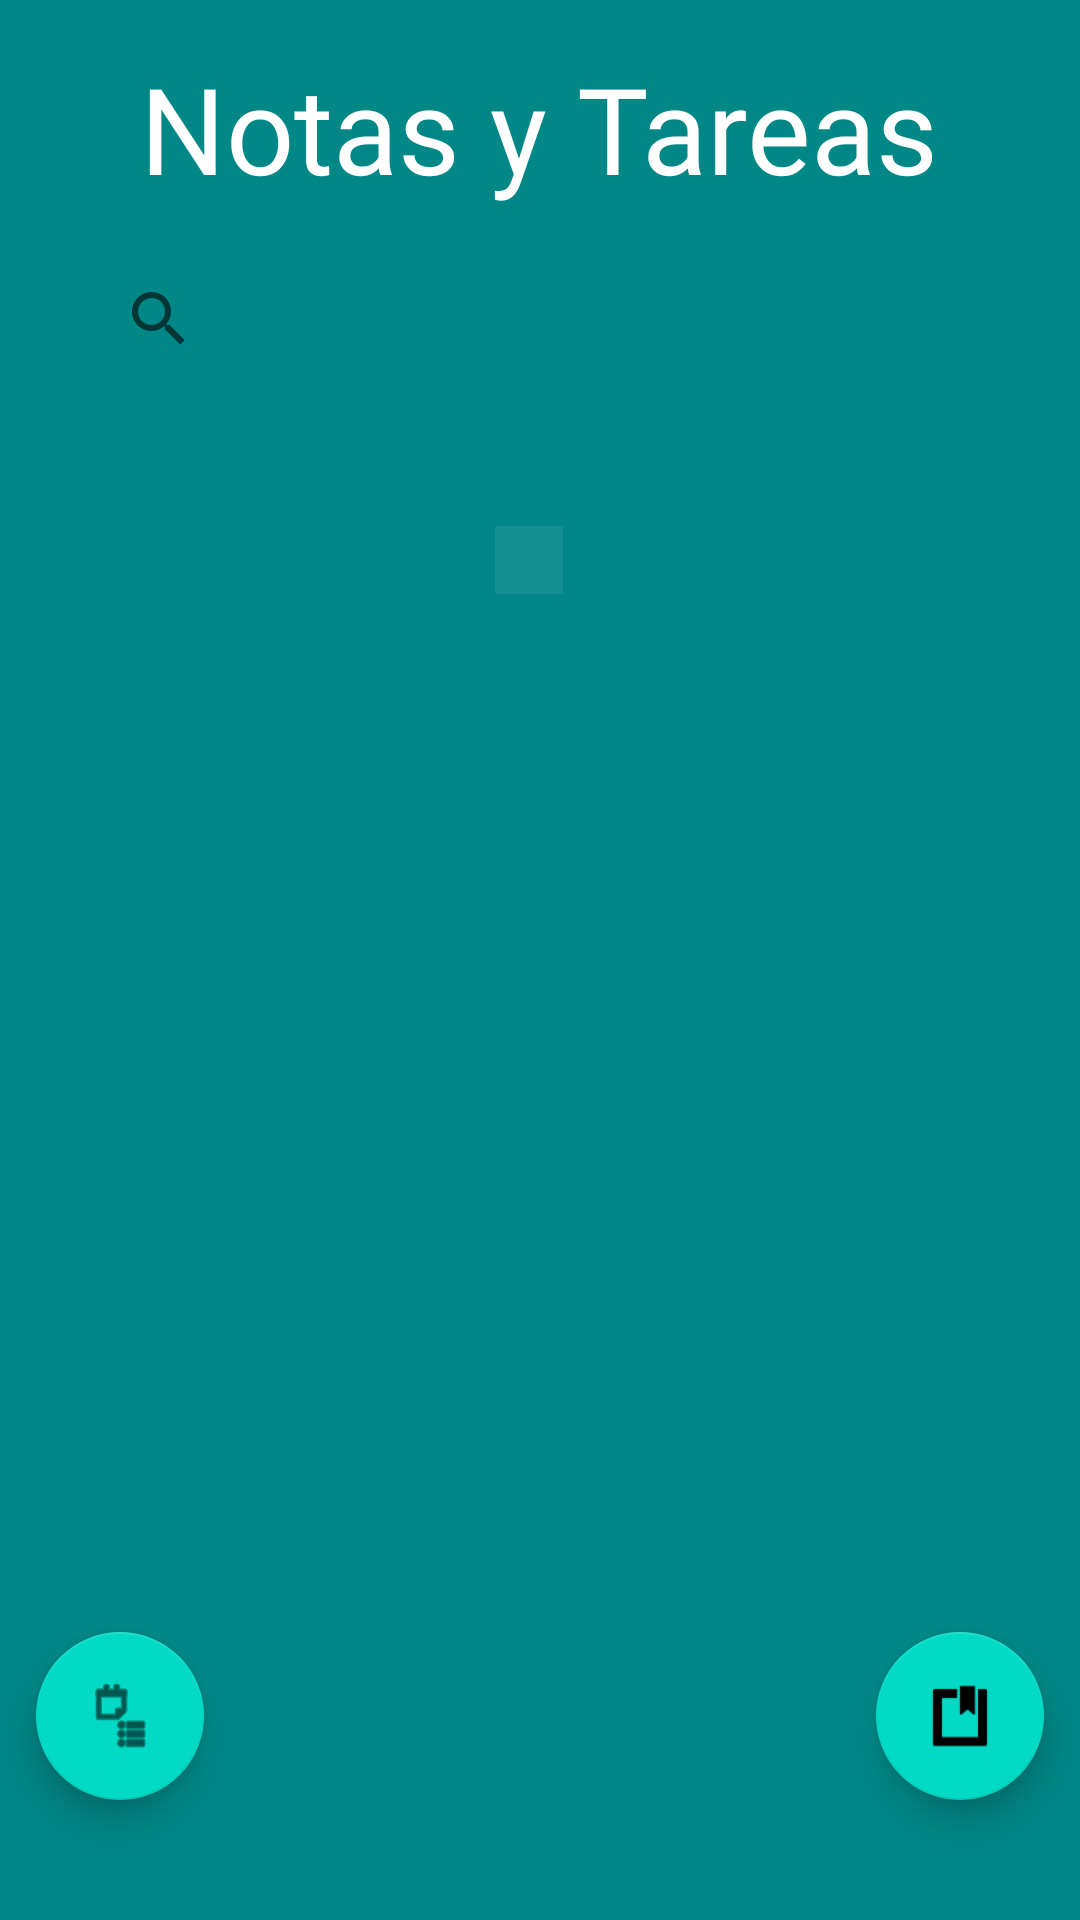

Android layout source for this screen:
<!-- AndroidManifest.xml: application theme Theme.NotesTask -->
<!-- res/layout/fragmento_inicio.xml -->
<?xml version="1.0" encoding="utf-8"?>
<androidx.constraintlayout.widget.ConstraintLayout xmlns:android="http://schemas.android.com/apk/res/android"
    xmlns:app="http://schemas.android.com/apk/res-auto"
    xmlns:tools="http://schemas.android.com/tools"
    android:layout_width="match_parent"
    android:layout_height="match_parent"
    android:layout_gravity="center_horizontal"
    android:background="@color/teal_700"
    tools:context=".MainActivity">

    <LinearLayout
        android:id="@+id/linearLayout2"
        android:layout_width="0dp"
        android:layout_height="0dp"
        android:layout_margin="16dp"
        android:layout_marginStart="16dp"
        android:layout_marginTop="16dp"
        android:layout_marginEnd="16dp"
        android:layout_marginBottom="16dp"
        android:gravity="center_horizontal|center_vertical"
        android:orientation="vertical"
        app:layout_constraintBottom_toBottomOf="parent"
        app:layout_constraintEnd_toEndOf="parent"
        app:layout_constraintStart_toStartOf="parent"
        app:layout_constraintTop_toTopOf="parent">

        <TextView
            android:id="@+id/textView"
            android:layout_width="wrap_content"
            android:layout_height="wrap_content"
            android:fontFamily="@font/roboto"
            android:text="@string/notas_tareas"
            android:textColor="@color/white"
            android:textSize="40sp" />

        <SearchView
            android:id="@+id/searchView"
            android:layout_width="match_parent"
            android:layout_height="wrap_content"
            android:layout_margin="13dp"
            android:queryHint="@string/Buscar"
            android:theme="@style/ThemeOverlay.search">

        </SearchView>

        <ScrollView
            android:layout_width="match_parent"
            android:layout_height="match_parent"
            android:layout_margin="16dp">

            <LinearLayout
                android:layout_width="match_parent"
                android:layout_height="wrap_content"
                android:layout_margin="16dp"
                android:orientation="vertical">

                <androidx.recyclerview.widget.RecyclerView
                    android:id="@+id/recyclerView"
                    android:layout_width="251dp"
                    android:layout_height="wrap_content">

                </androidx.recyclerview.widget.RecyclerView>

                <ImageView
                    android:id="@+id/imageView2"
                    android:layout_width="match_parent"
                    android:layout_height="30dp"
                    app:srcCompat="@android:drawable/divider_horizontal_dark" />

                <androidx.recyclerview.widget.RecyclerView
                    android:id="@+id/recyclerViewTareas"
                    android:layout_width="249dp"
                    android:layout_height="match_parent" />

            </LinearLayout>
        </ScrollView>

    </LinearLayout>

    <com.google.android.material.floatingactionbutton.FloatingActionButton
        android:id="@+id/fabBtnCreateNote"
        android:layout_width="wrap_content"
        android:layout_height="wrap_content"
        android:layout_marginEnd="12dp"
        android:layout_marginBottom="40dp"
        android:background="@color/purple_700"
        android:src="@android:drawable/ic_input_get"
        android:tint="@color/white"
        app:layout_constraintBottom_toBottomOf="parent"
        app:layout_constraintEnd_toEndOf="parent"
        tools:ignore="SpeakableTextPresentCheck,ImageContrastCheck" />

    <com.google.android.material.floatingactionbutton.FloatingActionButton
        android:id="@+id/fabBtnCreateTask"
        android:layout_width="wrap_content"
        android:layout_height="wrap_content"
        android:layout_marginStart="12dp"
        android:layout_marginBottom="40dp"
        android:background="@color/teal_200"
        android:src="@android:drawable/ic_menu_agenda"
        android:tint="@color/white"
        app:layout_constraintBottom_toBottomOf="parent"
        app:layout_constraintStart_toStartOf="parent"
        tools:ignore="SpeakableTextPresentCheck,ImageContrastCheck" />

</androidx.constraintlayout.widget.ConstraintLayout>
<!-- resources referenced by this layout -->
<resources>
  <color name="purple_700">#FF3700B3</color>
  <color name="teal_200">#FF03DAC5</color>
  <color name="teal_700">#FF018786</color>
  <color name="white">#FFFFFFFF</color>
  <string name="Buscar">Buscar</string>
  <string name="notas_tareas">Notas y Tareas</string>
  <style name="ThemeOverlay.search" parent="Theme.NotesTask">
  
          
          <item name="android:editTextColor">@color/white</item>
          
          <item name="android:textColorHint">@color/purple_200</item>
  
      </style>
  <style name="Theme.NotesTask" parent="Theme.MaterialComponents.DayNight.DarkActionBar">
          
          <item name="colorPrimary">@color/purple_500</item>
          <item name="colorPrimaryVariant">@color/purple_700</item>
          <item name="colorOnPrimary">@color/white</item>
          
          <item name="colorSecondary">@color/teal_200</item>
          <item name="colorSecondaryVariant">@color/teal_700</item>
          <item name="colorOnSecondary">@color/black</item>
          
          <item name="android:statusBarColor">?attr/colorPrimaryVariant</item>
          
      </style>
  <color name="purple_200">#FFBB86FC</color>
  <color name="purple_500">#FF6200EE</color>
  <color name="black">#FF000000</color>
</resources>
